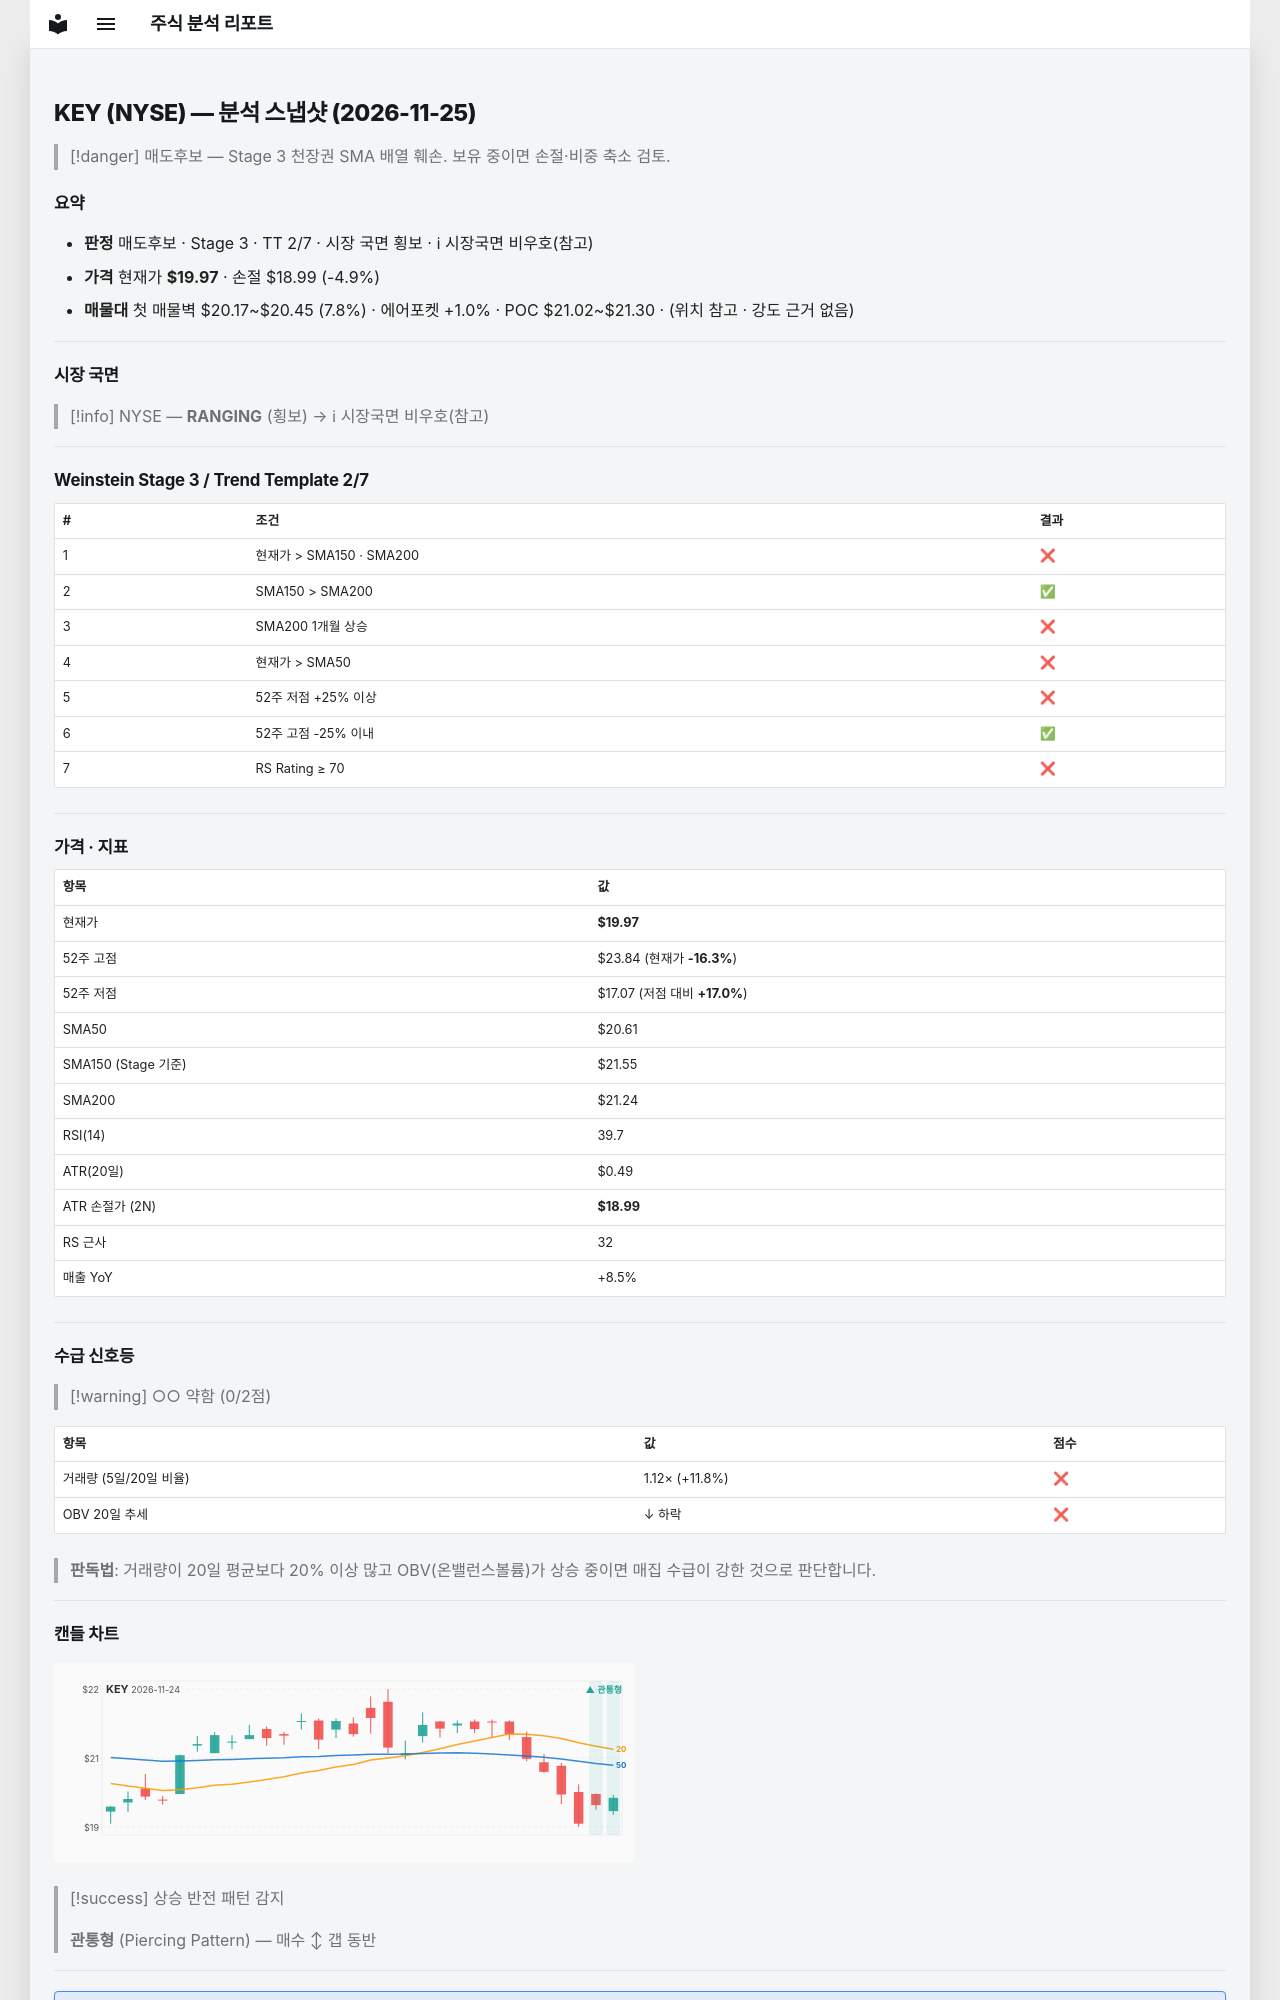

repository: soloandco/stock-reports · page: snapshots/KEY-2026-11-25/index.html · generator: mkdocs

---
type: analysis-snapshot
title: KEY 분석 스냅샷
ticker: KEY
market: NYSE
created: 2026-11-25
updated: 2026-11-25
bar-date: 2026-11-24
verdict: 매도후보
real-rr: 3.35
sma50-gap-pct: -3.1
weekly-position: 저항대아래
weekly-overhead-price: 23.24
weekly-overhead-pct: 16.4
stage: 3
trend-template-score: 2
tt-max: 7
ma-set: sma-50-150-200
price: 19.96500015258789
stop-price: 18.98870910561884
market-regime: RANGING
supply-demand-score: 0/2
supply-demand-label: 약함
status: tracking
tags:
  - stock-agent
  - watchlist
  - KEY
  - analysis
related:
  - "[[analysis-template]]"
---

# KEY (NYSE) — 분석 스냅샷 (2026-11-25)

> [!danger] 매도후보 — Stage 3 천장권
> SMA 배열 훼손. 보유 중이면 손절·비중 축소 검토.

## 요약

- **판정** 매도후보 · Stage 3 · TT 2/7 · 시장 국면 횡보 · ℹ 시장국면 비우호(참고)
- **가격** 현재가 **$19.97** · 손절 $18.99 (-4.9%)
- **매물대** 첫 매물벽 $20.17~$20.45 (7.8%) · 에어포켓 +1.0% · POC $21.02~$21.30 · (위치 참고 · 강도 근거 없음)

---

## 시장 국면

> [!info] NYSE — **RANGING** (횡보) → ℹ 시장국면 비우호(참고)

---

## Weinstein Stage 3 / Trend Template 2/7

| # | 조건 | 결과 |
|---|------|------|
| 1 | 현재가 > SMA150 · SMA200 | ❌ |
| 2 | SMA150 > SMA200 | ✅ |
| 3 | SMA200 1개월 상승 | ❌ |
| 4 | 현재가 > SMA50 | ❌ |
| 5 | 52주 저점 +25% 이상 | ❌ |
| 6 | 52주 고점 -25% 이내 | ✅ |
| 7 | RS Rating ≥ 70 | ❌ |

---

## 가격 · 지표

| 항목 | 값 |
|------|---|
| 현재가 | **$19.97** |
| 52주 고점 | $23.84 (현재가 **-16.3%**) |
| 52주 저점 | $17.07 (저점 대비 **+17.0%**) |
| SMA50 | $20.61 |
| SMA150 (Stage 기준) | $21.55 |
| SMA200 | $21.24 |
| RSI(14) | 39.7 |
| ATR(20일) | $0.49 |
| ATR 손절가 (2N) | **$18.99** |
| RS 근사 | 32 |
| 매출 YoY | +8.5% |

---
## 수급 신호등

> [!warning] ○○ 약함 (0/2점)

| 항목 | 값 | 점수 |
|------|------|------|
| 거래량 (5일/20일 비율) | 1.12× (+11.8%) | ❌ |
| OBV 20일 추세 | ↓ 하락 | ❌ |

> **판독법**: 거래량이 20일 평균보다 20% 이상 많고 OBV(온밸런스볼륨)가 상승 중이면 매집 수급이 강한 것으로 판단합니다.

---
